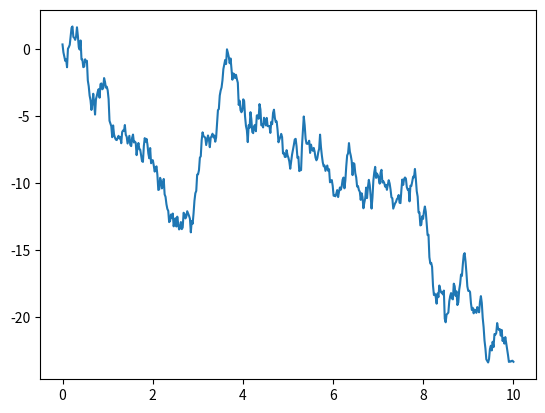

Write the Python code that produced this figure.
# One Path of Brownian Motion 2

# import matplotlib.pyplot as plt
from math import sqrt
from scipy.stats import norm
import numpy as np
from pylab import plot, show

sigma = 2   # parameter of the Brownian motion
T = 10.0    # horizon
n = 500     # number of steps to make
d = T/n     # time length between successive steps

path = np.empty(n)                  # sample path of the Brownian motion
time = np.linspace(0.0, n*d, n)     # creating the time vector

x = 0.0             # starting point
x = np.asarray(x)   # creating an array

r = norm.rvs(size=n, scale=sqrt(d)*sigma**2)    # generating a sequence of standard normal random variables
np.cumsum(r, out=path)                          # summing the normal increments and saving them to the sample path

plot(time, path)
show()